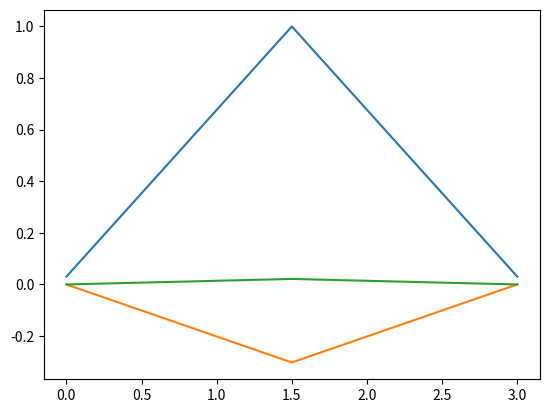

Recreate this plot in Python. (Note: this script raises an exception after producing the figure.)
import numpy as np
import matplotlib
matplotlib.use('Agg')
import matplotlib.pyplot as plt
import cmath
import sympy as sp
import scipy.linalg as la
#from numpy import linalg as la


#parameters   --------------------------------------------------------------------
m=0.031; D=0.04; a=4.45; k=0.04; rho=0.5; beta=0.35; V=0.1; chi=0.6; gamma=0.005; hbar=0.00066
n = 3
x0, x1, x2,y0, y1, y2, z0, z1, z2 = sp.var('x0 x1 x2 y0 y1 y2 z0 z1 z2')
x = [x0, x1, x2]
y = [y0, y1, y2]
z = [z0, z1, z2]
t = sp.var('t')
#defining equation as a function -----------------------------------------------------
def DNA(t,x,y,z):
    E1=[]; E2=[]; E3=[]
    for n in range(2):
        I1 = (-V * (x[n + 1] + x[n - 1]) + chi * y[n] * x[n])/(hbar * sp.I)
        #I3 =  -0.005*z[n] - 19.3548387096774*(np.abs(x[n])**2)
 #+ 11.4838709677419*(-1 + sp.exp(-4.45*y[n]))*sp.exp(-4.45*y[n]) + 0.112903225806452*(-y[n] + y[n+1])**2*sp.exp(-0.35*y[n] - 0.35*y[n+1]) + 0.112903225806452*(y[n] - y[n-1])**2*sp.exp(-0.35*y[n] - 0.35*y[n-1]) - 32.258064516129*(2*y[n] - 2*y[n+1])*(0.01*sp.exp(-0.35*y[n] - 0.35*y[n+1]) + 0.02) - 32.258064516129*(2*y[n] - 2*y[n-1])*(0.01*sp.exp(-0.35*y[n] - 0.35*y[n-1]) + 0.02)
        I3 = - 0.005 * z[n] + 11.4838709677419 * (-1.0 + sp.exp(-4.45 * y[n])) * sp.exp(-4.45 * y[n]) + 0.112903225806452 * (
                (-y[n] + y[n+1])**2) * sp.exp(-0.35 * y[n] - 0.35 * y[n+1]) + 0.112903225806452 * ((y[n] - y[n-1])**2) * sp.exp(
            -0.35 * y[n] - 0.35 * y[n-1]) - 32.258064516129 * (2 * y[n] - 2 * y[n+1]) * (
                         0.01 * sp.exp(-0.35 * y[n] - 0.35 * y[n+1]) + 0.02) - 32.258064516129 * (2 * y[n] - 2 * y[n-1]) * (
                         0.01 * sp.exp(-0.35 * y[n] - 0.35 * y[n-1]) + 0.02) - 19.3548387096774 * (np.abs(x[n])**2)
	#I3 =  -m*(0.6 * (np.abs(x[n]))** 2 - 0.356 * (-1 + sp.exp(-4.45 * y[n])) * sp.exp(-4.45 * y[n]) + (-0.02 * y[n+1] + 0.02 * y[n]) * sp.exp( -0.35 * y[n+1] - 0.35 * y[n]) - 0.0035 * (y[n+1] - y[n]) ** 2 * sp.exp(-0.35 * y[n+1] - 0.35 * y[n]) - 0.0035 * (-y[n-1] + y[n]) ** 2 * sp.exp(-0.35 * y[n-1] - 0.35 * y[n]) + (-0.02 * y[n-1] + 0.02 * y[n]) * sp.exp(-0.35 * y[n-1] - 0.35 * y[n])) - m * 0.005 * z[n]
        #I2 = np.float64(-0.005 * z[n]) + np.float64(11.4838709677419) * (np.float64(-1.0) + cmath.exp(np.float64(-4.45*y[n])) * cmath.exp(np.float64(-4.45*y[n])) + np.float64(0.112903225806452) * (np.float64(-y[n]) + (np.float64(y[n+1]))**2) * cmath.exp(np.float64(-0.35 * y[n])) - np.float64(0.35*y[n+1])) + np.float64(0.112903225806452) * (np.float64(y[n])- (np.float64(y[n-1]))**2) * cmath.exp(-np.float64(0.35 * y[n]) - np.float64(0.35) * np.float64(y[n-1])) - np.float64(32.258064516129) * (np.float64(2*y[n]) - np.float64(2*y[n+1])) * (np.float64(0.01) * cmath.exp(np.float64(-0.35) * np.float64(y[n]) - np.float64(0.35) * np.float64(y[n+1])) + np.float64(0.02)) - np.float64(32.258064516129) * (np.float64(2) * np.float64(y[n]) - np.float64(2) * np.float64(y[n-1])) * (np.float64(0.01) * cmath.exp(np.float64(-0.35) * np.float64(y[n]) - np.float64(0.35) * np.float64(y[n-1])) + np.float64(0.02)) - np.float64(19.3548387096774) * np.float64(x[n]) * np.float64(x[n]) #* sp.conjugate(x[n])
        #print('I2=', I2)
#I3 =  -m*(0.6 * (np.abs(x[n])) ** 2 - 0.356 * (-1 + sp.exp(-4.45 * y[n])) * sp.exp(-4.45 * y[n]) + (-0.02 * y[n + 1] + 0.02 * y[n]) * sp.exp(-0.35 * y[n + 1] - 0.35 * y[n]) - 0.0035 * (y[n + 1] - y[n]) ** 2 * sp.exp( -0.35 * y[n + 1] - 0.35 * y[n]) - 0.0035 * ( -y[n - 1] + y[n]) ** 2 * sp.exp(-0.35 * y[n - 1] - 0.35 * y[n]) + (-0.02 * y[n - 1] + 0.02 * y[n]) * sp.exp(-0.35 * y[n - 1] - 0.35 * y[n])) - m*0.005*z[n]
       # I3 = -m*(0.6 * (np.abs(x[n])) ** 2 - 0.356 * (-1 + sp.exp(-4.45 * y[n])) * sp.exp(-4.45 * y[n]) + (-0.02 * y[n + 1] + 0.02 * y[n]) * sp.exp(-0.35 * y[n + 1] - 0.35 * y[n]) - 0.0035 * (y[n + 1] - y[n]) ** 2 * sp.exp(-0.35 * y[n + 1] - 0.35 * y[n]) - 0.0035 * (-y[n - 1] + y[n]) ** 2 * sp.exp(-0.35 * y[n - 1] - 0.35 * y[n]) + (-0.02 * y[n - 1] + 0.02 * y[n]) * sp.exp(-0.35 * y[n - 1] - 0.35 * y[n])) - m * 0.005 *z[n]
        I2 = z[n]
        E1.append(I1)
        E2.append(I2)
        E3.append(I3)
    H1 = (-V * (x[1] + x[0]) + chi * y[2] * x[2])/(hbar * sp.I)        #* (0+1j))
    #print('H1=', H1)
    H3 = -0.005 * z[2] + 11.4838709677419 * (-1.0 + sp.exp(-4.45 * y[2])) * sp.exp(-4.45 * y[2]) + 0.112903225806452 * (
            (-y[2] + y[0])**2) * sp.exp(-0.35 * y[2] - 0.35 * y[0]) + 0.112903225806452 * ((y[2] - y[1])**2) * sp.exp(
            -0.35 * y[2] - 0.35 * y[1]) - 32.258064516129 * (2 * y[2] - 2 * y[0]) * (
                         0.01 * sp.exp(-0.35 * y[2] - 0.35 * y[0]) + 0.02) - 32.258064516129 * (2 * y[2] - 2 * y[1]) * (
                         0.01 * sp.exp(-0.35 * y[2] - 0.35 * y[1]) + 0.02) - 19.3548387096774 * (np.abs(x[2])**2)
    '''H3 =  -m*(0.6 * (np.abs(x[99]))** 2 - 0.356 * (-1 + sp.exp(-4.45 * y[99])) * sp.exp(-4.45 * y[99]) + (-0.02 * y[0] + 0.02 * y[99]) * sp.exp(
        -0.35 * y[0] - 0.35 * y[99]) - 0.0035 * (y[0] - y[99]) ** 2 * sp.exp(-0.35 * y[0] - 0.35 * y[99]) - 0.0035 * (
                     -y[98] + y[99]) ** 2 * sp.exp(-0.35 * y[98] - 0.35 * y[99]) + (-0.02 * y[98] + 0.02 * y[99]) * sp.exp(
        -0.35 * y[98] - 0.35 * y[99])) - m * 0.005 * z[99]'''
    #H2 = np.float64(-0.005 * z[99]) + np.float64(11.4838709677419) * (np.float64(-1.0) + cmath.exp(np.float64(-4.45*y[99])) * cmath.exp(np.float64(-4.45*y[99])) + np.float64(0.112903225806452) * (np.float64(-y[99]) + (np.float64(y[0]))**2) * cmath.exp(np.float64(-0.35 * y[99])) - np.float64(0.35 *y[0])) + np.float64(0.112903225806452) * (np.float64(y[99])- (np.float64(y[98]))**2) * cmath.exp(-np.float64(0.35*y[99]) - np.float64(0.35) * np.float64(y[98])) - np.float64(32.258064516129) * (np.float64(2*y[99]) - np.float64(2*y[0])) * (np.float64(0.01) * cmath.exp(np.float64(-0.35) * np.float64(y[99]) - np.float64(0.35) * np.float64(y[0])) + np.float64(0.02)) - np.float64(32.258064516129) * (np.float64(2) * np.float64(y[99]) - np.float64(2) * np.float64(y[98])) * ( np.float64(0.01) * cmath.exp(np.float64(-0.35) * np.float64(y[99]) - np.float64(0.35) * np.float64(y[98])) + np.float64(0.02)) - np.float64(19.3548387096774) * np.float64(x[99]) * np.float64(x[99]) #* sp.conjugate(x[99])
    '''H3 = - 0.005 * z[99] + 11.4838709677419 * (-1 + sp.exp(-4.45 * y[99])) * sp.exp(-4.45 * y[99]) + 0.112903225806452 * (
                -y[99] + y[0]) ** 2 * sp.exp(-0.35 * y[99] - 0.35 * y[0]) + 0.112903225806452 * (
                     y[99] - y[98]) ** 2 * sp.exp(-0.35 * y[99] - 0.35 * y[98]) - 32.258064516129 * (
                     2 * y[99] - 2 * y[0]) * (
                     0.01 * sp.exp(-0.35 * y[99] - 0.35 * y[0]) + 0.02) - 32.258064516129 * (
                     2 * y[99] - 2 * y[98]) * (
                     0.01 * sp.exp(-0.35 * y[99] - 0.35 * y[98]) + 0.02) - 19.3548387096774 * (np.abs(x[99])**2)'''
    #H3 = -0.005 * z[99] - 19.3548387096774 * (np.abs(x[99])**2)
    H2 = z[2]
    E1.append(H1)
    E2.append(H2)
    E3.append(H3)
    eq = E1, E2, E3
    eq = np.reshape(eq, (9,))
    #print('eq=', eq)
    return eq


'''w1 = DNA(t,x,y,z)
w2 = sp.Matrix(w1)
w3 = [x, y, z]             #, E_0]
w3 = np.reshape(w3, (9,))

w3 = np.append(w3, t)
w4 = w2.jacobian(w3)'''



#Initialisation  ----------------------------------------------------
x_0= np.zeros(3, dtype=np.complex128)
#x0[50] = 1
x_0[1] = 1
'''x_0[50] = 0.5058
x_0[49] ,x_0[51] = 0.45641589, 0.45641589
x_0[48] ,x_0[52] = 0.33535635, 0.33535635
x_0[47] ,x_0[53] = 0.20039376, 0.20063937
x0[46] ,x0[54] = 0.097743896, 0.097743896
x0[45] ,x0[55] = 0.038772784, 0.038772784
#x0[44] ,x0[56] = 0.012523571, 0.012523571
x0[47] = 0.0665+0j #0.00443185    #0.01842896        #, x0[54] = 0.1854, 0.1854
x0[48] = 0.2323+0j#0.05399097 #-0.03259717        #, x0[55] = 0.1073, 0.1073
x0[49] = 0.4919+0j#0.24197072
x0[50] = 0.6316+0j#0.39894228
x0[51] = 0.4919+0j #0.24197072     #0.01842896        #, x0[54] = 0.1854, 0.1854
x0[52] = 0.2323+0j #0.05399097 #-0.03259717        #, x0[55] = 0.1073, 0.1073
x0[53] = 0.0665+0j '''      #0.00443185     #-0.05920072         #, x0[56] = 0.0532, 0.0532
y_0 = np.zeros(3, dtype=np.complex128)
y_0[1] = -0.3022
#y0[50] =  -0.345
#y0[50] =  -0.0969 #-0.3022061    #-1.3201#-0.047867
#y0[43] =  -0.00000410915 #-0.02284782#       0.03396376       #-1.320  #-0.091
#y0[44] =  -0.00005940493  #-0.09591296   #    -0.02959129
#y0[45] =  -0.000569403   #-0.22682804  #       0.09514149
#y0[46] =  -0.0036186403
'''y0[47] =  -0.015247 #-0.02284782#       0.03396376       #-1.320  #-0.091
y0[48] =  -0.042597  #-0.09591296   #    -0.02959129
y0[49] =  -0.0789019   #-0.22682804  #       0.09514149
y0[50] =  -0.0969 #-0.3022061    #-1.3201#-0.047867
y0[51] =  -0.0789019  #-0.22682804    #0.00715836
y0[52] =  -0.042597   #-0.09591296    #-0.03083426
y0[53] =  -0.015247  #-0.02284782   #-0.1267071'''
#y0[54] =  -0.0036186403 #-0.02284782#       0.03396376       #-1.320  #-0.091
#y0[55] =  -0.000569403  #-0.09591296   #    -0.02959129
#y0[56] =  -0.00005940493   #-0.22682804  #       0.09514149
#y0[57] =  -0.00000410915
'''y_0[47] =  -0.015247 #-0.02284782#       0.03396376       #-1.320  #-0.091
y_0[48] =  -0.042597  #-0.09591296   #    -0.02959129
y_0[49] =  -0.0789019   #-0.22682804  #       0.09514149
y_0[50] =  -0.3022061    #-1.3201#-0.047867
y_0[51] =  -0.0789019  #-0.22682804    #0.00715836
y_0[52] =  -0.042597   #-0.09591296    #-0.03083426
y_0[53] =  -0.015247  #-0.02284782   #-0.1267071
'''
z_0 = np.zeros(3, dtype=np.complex128)    #s0 = [x0, y0, z0]; s0 = np.reshape(s0, (300,))
#p2 = eval('DNA(x0,y0,z0)')
t_0 = 0
values = {'t': t_0, 'x0': x_0[0], 'x1': x_0[1], 'x2': x_0[2], 'y0': y_0[0], 'y1': y_0[1], 'y2': y_0[2], 'z0': z_0[0], 'z1': z_0[1], 'z2': z_0[2]}
#values = {'t': t_0, 'x0': x_0[0], 'x1': x_0[1], 'x2': x_0[2], 'x3': x_0[3], 'x4': x_0[4], 'x5': x_0[5], 'x6': x_0[6], 'x7': x_0[7], 'x8': x_0[8], 'x9': x_0[9], 'x10': x_0[10],'x11': x_0[11],  'x12': x_0[12], 'x13': x_0[13], 'x14': x_0[14], 'x15': x_0[15], 'x16': x_0[16], 'x17': x_0[17], 'x18': x_0[18], 'x19': x_0[19], 'x20': x_0[20], 'x21': x_0[21], 'x22': x_0[22], 'x23': x_0[23], 'x24': x_0[24], 'x25': x_0[25], 'x26': x_0[26], 'x27': x_0[27], 'x28': x_0[28], 'x29': x_0[29], 'x30': x_0[30], 'x31': x_0[31], 'x32': x_0[32], 'x33': x_0[33], 'x34': x_0[34], 'x35': x_0[35], 'x36': x_0[36], 'x37': x_0[37], 'x38': x_0[38], 'x39': x_0[39], 'x40': x_0[40], 'x41': x_0[41], 'x42': x_0[42], 'x43': x_0[43], 'x44': x_0[44], 'x45': x_0[45], 'x46': x_0[46], 'x47': x_0[47], 'x48': x_0[48], 'x49': x_0[49], 'x50': x_0[50], 'x51': x_0[51], 'x52': x_0[52], 'x53': x_0[53], 'x54': x_0[54], 'x55': x_0[55], 'x56': x_0[56], 'x57': x_0[57], 'x58': x_0[58], 'x59': x_0[59], 'x60': x_0[60], 'x61': x_0[61], 'x62': x_0[62], 'x63': x_0[63], 'x64': x_0[64], 'x65': x_0[65], 'x66': x_0[66], 'x67': x_0[67], 'x68': x_0[68], 'x69': x_0[69], 'x70': x_0[70], 'x71': x_0[71], 'x72': x_0[72], 'x73': x_0[73], 'x74': x_0[74], 'x75': x_0[75], 'x76': x_0[76], 'x77': x_0[77], 'x78': x_0[78], 'x79': x_0[79],'x80': x_0[80], 'x81': x_0[81], 'x82': x_0[82], 'x83': x_0[83], 'x84': x_0[84], 'x85': x_0[85], 'x86': x_0[86], 'x87': x_0[87], 'x88': x_0[88], 'x89': x_0[89], 'x90': x_0[90], 'x91': x_0[91], 'x92': x_0[92], 'x93': x_0[93], 'x94': x_0[94], 'x95': x_0[95], 'x96': x_0[96], 'x97': x_0[97], 'x98': x_0[98], 'x99': x_0[99],'y0': y_0[0], 'y1': y_0[1], 'y2': y_0[2], 'y3': y_0[3], 'y4': y_0[4], 'y5': y_0[5], 'y6': y_0[6], 'y7': y_0[7], 'y8': y_0[8], 'y9': y_0[9], 'y10': y_0[10],'y11': y_0[11],  'y12': y_0[12], 'y13': y_0[13], 'y14': y_0[14], 'y15': y_0[15], 'y16': y_0[16], 'y17': y_0[17], 'y18': y_0[18], 'y19': y_0[19], 'y20': y_0[20], 'y21': y_0[21], 'y22': y_0[22], 'y23': y_0[23], 'y24': y_0[24], 'y25': y_0[25], 'y26': y_0[26], 'y27': y_0[27], 'y28': y_0[28], 'y29': y_0[29], 'y30': y_0[30], 'y31': y_0[31], 'y32': y_0[32], 'y33': y_0[33], 'y34': y_0[34], 'y35': y_0[35], 'y36': y_0[36], 'y37': y_0[37], 'y38': y_0[38], 'y39': y_0[39], 'y40': y_0[40], 'y41': y_0[41], 'y42': y_0[42], 'y43': y_0[43], 'y44': y_0[44], 'y45': y_0[45], 'y46': y_0[46], 'y47': y_0[47], 'y48': y_0[48], 'y49': y_0[49], 'y50': y_0[50], 'y51': y_0[51], 'y52': y_0[52], 'y53': y_0[53], 'y54': y_0[54], 'y55': y_0[55], 'y56': y_0[56], 'y57': y_0[57], 'y58': y_0[58], 'y59': y_0[59], 'y60': y_0[60], 'y61': y_0[61], 'y62': y_0[62], 'y63': y_0[63], 'y64': y_0[64], 'y65': y_0[65], 'y66': y_0[66], 'y67': y_0[67], 'y68': y_0[68], 'y69': y_0[69], 'y70': y_0[70], 'y71': y_0[71], 'y72': y_0[72], 'y73': y_0[73], 'y74': y_0[74], 'y75': y_0[75], 'y76': y_0[76], 'y77': y_0[77], 'y78': y_0[78], 'y79': y_0[79],'y80': y_0[80], 'y81': y_0[81], 'y82': y_0[82], 'y83': y_0[83], 'y84': y_0[84], 'y85': y_0[85], 'y86': y_0[86], 'y87': y_0[87], 'y88': y_0[88], 'y89': y_0[89], 'y90': y_0[90], 'y91': y_0[91], 'y92': y_0[92], 'y93': y_0[93], 'y94': y_0[94], 'y95': y_0[95], 'y96': y_0[96], 'y97': y_0[97], 'y98': y_0[98], 'y99': y_0[99]}
#w5= w4.subs(values)
#w5= sp.Matrix(w5, dtype=np.float64)
#w4 = sp.matrices.dense.matrix2numpy(w4, dtype=np.complex128)
#print('shape of w4=', np.shape(w4))
#w4 = np.array(w4, dtype=np.complex128)
#print('w4=', w4)
#print('size of w4=', np.shape(w4))
#print(size of w4=', np.shape(w4))
#w5 = w4.subs(values)
#print('w5=', w5)
#eigenv = la.eig(w5)
#w5 = eigenv.subs(values)
#print('value =', w5)
#print('eigen value =', eigenv)


l1 = np.zeros((1000,3), dtype=np.complex128);m1 = np.zeros((1000,3),dtype=np.complex128);n1 = np.zeros((1000,3),dtype=np.complex128)
l1[0, :] = x_0[0:3] #print('l1=', l1)
print('probability = ', sum((abs(x) **2) for x in l1[0, :]))
print('participation number =', 1/sum((abs(x) **4) for x in l1[0, :]))
m1[0, :] = y_0[0:3]
n1[0, :] = z_0[0:3]
h = 0.00001
t = np.zeros((1000))
t[0] = t_0
#eig1 = np.zeros(100, dtype=np.complex128); eig2 = np.zeros(100, dtype=np.complex128); eig3 = np.zeros(100, dtype=np.complex128); total_eig = np.zeros(100, dtype=np.complex128)


#RK4 method --------------------------------------------------------
for i in range(20):
    print('i=', i)
    #if sum(np.array(np.abs(l1)))<=1:
        #print('2=',i)
    #l1[i, :] = l1[i, :] + E1 * h
    #m1[i, :] = m1[i, :] + E1 * h
    #n1[i, :] = n1[i, :] + E1 * h
    a1 = DNA(t[i], l1[i, :], m1[i, :], n1[i, :])[0:3]
    #print('a1=', a1)
    b1 = DNA(t[i], (l1[i, :]), m1[i, :], n1[i, :])[3:6]
    #print('b1=', b1)
    c1 = DNA(t[i], (l1[i, :]), m1[i, :], n1[i, :])[6:9]
    #print('c1=', c1)
    a2 = DNA(t[i] + 0.5 * h, (l1[i, :]) + 0.5 * a1 * h, m1[i, :] + 0.5 * b1 * h, n1[i, :] + 0.5 * c1 * h)[0:3]
    b2 = DNA(t[i] + 0.5 * h, (l1[i, :]) + 0.5 * a1 * h, m1[i, :] + 0.5 * b1 * h, n1[i, :] + 0.5 * c1 * h)[3:6]
    c2 = DNA(t[i] + 0.5 * h, (l1[i, :]) + 0.5 * a1 * h, m1[i, :] + 0.5 * b1 * h, n1[i, :] + 0.5 * c1 * h)[6:9]
    a3 = DNA(t[i] + 0.5 * h, (l1[i, :]) + 0.5 * a2 * h, m1[i, :] + 0.5 * b2 * h, n1[i, :] + 0.5 * c2 * h)[0:3]
    b3 = DNA(t[i] + 0.5 * h, (l1[i, :]) + 0.5 * a2 * h, m1[i, :] + 0.5 * b2 * h, n1[i, :] + 0.5 * c2 * h)[3:6]
    c3 = DNA(t[i] + 0.5 * h, (l1[i, :]) + 0.5 * a2 * h, m1[i, :] + 0.5 * b2 * h, n1[i, :] + 0.5 * c2 * h)[6:9]
    a4 = DNA(t[i] + h, (l1[i, :]) + a3 * h, m1[i, :] + b3 * h, n1[i, :] + c3 * h)[0:3]
    b4 = DNA(t[i] + h, (l1[i, :]) + a3 * h, m1[i, :] + b3 * h, n1[i, :] + c3 * h)[3:6]
    c4 = DNA(t[i] + h, (l1[i, :]) + a3 * h, m1[i, :] + b3 * h, n1[i, :] + c3 * h)[6:9]
    t[i+1] = t[i] + h
    l1[i+1, :] = l1[i, :] + (a1 + 2 * a2 + 2 * a3 + a4) * h / 6
    m1[i+1, :] = m1[i, :] + (b1 + 2 * b2 + 2 * b3 + b4) * h / 6
    n1[i+1, :] = n1[i, :] + (c1 + 2 * c2 + 2 * c3 + c4) * h / 6
    print('3=', sum((np.abs(x) ** 2) for x in l1[i + 1, :]))
    sum_square = 1/sp.sqrt(sum(np.abs(x) ** 2 for x in l1[i+1, :]))
    print('sumsquare = ', sum_square)
    print('*****************************************************************************************************') 
    '''eig1[i] = la.eig(l1[i+1, :])
    eig2[i] = la.eig(m1[i+1, :])
    eig3[i] = la.eig(n1[i+1, :])
    total_eig[i] = eig1 + eig2 + eig3
    print('eig1 =', eig1[i]) 
    print('eig2 =', eig2[i]) 
    print('eig3 =', eig3[i]) 
    print('eigenvalue =', total_eig[i])'''
    #values = {'t': t_0, 'x0': l1[i, :], 'x1': x_0[1], 'x2': x_0[2], 'x3': x_0[3], 'x4': x_0[4], 'x5': x_0[5], 'x6': x_0[6], 'x7': x_0[7], 'x8': x_0[8], 'x9': x_0[9], 'x10': x_0[10],'x11': x_0[11],  'x12': x_0[12], 'x13': x_0[13], 'x14': x_0[14], 'x15': x_0[15], 'x16': x_0[16], 'x17': x_0[17], 'x18': x_0[18], 'x19': x_0[19], 'x20': x_0[20], 'x21': x_0[21], 'x22': x_0[22], 'x23': x_0[23], 'x24': x_0[24], 'x25': x_0[25], 'x26': x_0[26], 'x27': x_0[27], 'x28': x_0[28], 'x29': x_0[29], 'x30': x_0[30], 'x31': x_0[31], 'x32': x_0[32], 'x33': x_0[33], 'x34': x_0[34], 'x35': x_0[35], 'x36': x_0[36], 'x37': x_0[37], 'x38': x_0[38], 'x39': x_0[39], 'x40': x_0[40], 'x41': x_0[41], 'x42': x_0[42], 'x43': x_0[43], 'x44': x_0[44], 'x45': x_0[45], 'x46': x_0[46], 'x47': x_0[47], 'x48': x_0[48], 'x49': x_0[49], 'x50': x_0[50], 'x51': x_0[51], 'x52': x_0[52], 'x53': x_0[53], 'x54': x_0[54], 'x55': x_0[55], 'x56': x_0[56], 'x57': x_0[57], 'x58': x_0[58], 'x59': x_0[59], 'x60': x_0[60], 'x61': x_0[61], 'x62': x_0[62], 'x63': x_0[63], 'x64': x_0[64], 'x65': x_0[65], 'x66': x_0[66], 'x67': x_0[67], 'x68': x_0[68], 'x69': x_0[69], 'x70': x_0[70], 'x71': x_0[71], 'x72': x_0[72], 'x73': x_0[73], 'x74': x_0[74], 'x75': x_0[75], 'x76': x_0[76], 'x77': x_0[77], 'x78': x_0[78], 'x79': x_0[79],'x80': x_0[80], 'x81': x_0[81], 'x82': x_0[82], 'x83': x_0[83], 'x84': x_0[84], 'x85': x_0[85], 'x86': x_0[86], 'x87': x_0[87], 'x88': x_0[88], 'x89': x_0[89], 'x90': x_0[90], 'x91': x_0[91], 'x92': x_0[92], 'x93': x_0[93], 'x94': x_0[94], 'x95': x_0[95], 'x96': x_0[96], 'x97': x_0[97], 'x98': x_0[98], 'x99': x_0[99],'y0': y_0[0], 'y1': y_0[1], 'y2': y_0[2], 'y3': y_0[3], 'y4': y_0[4], 'y5': y_0[5], 'y6': y_0[6], 'y7': y_0[7], 'y8': y_0[8], 'y9': y_0[9], 'y10': y_0[10],'y11': y_0[11],  'y12': y_0[12], 'y13': y_0[13], 'y14': y_0[14], 'y15': y_0[15], 'y16': y_0[16], 'y17': y_0[17], 'y18': y_0[18], 'y19': y_0[19], 'y20': y_0[20], 'y21': y_0[21], 'y22': y_0[22], 'y23': y_0[23], 'y24': y_0[24], 'y25': y_0[25], 'y26': y_0[26], 'y27': y_0[27], 'y28': y_0[28], 'y29': y_0[29], 'y30': y_0[30], 'y31': y_0[31], 'y32': y_0[32], 'y33': y_0[33], 'y34': y_0[34], 'y35': y_0[35], 'y36': y_0[36], 'y37': y_0[37], 'y38': y_0[38], 'y39': y_0[39], 'y40': y_0[40], 'y41': y_0[41], 'y42': y_0[42], 'y43': y_0[43], 'y44': y_0[44], 'y45': y_0[45], 'y46': y_0[46], 'y47': y_0[47], 'y48': y_0[48], 'y49': y_0[49], 'y50': y_0[50], 'y51': y_0[51], 'y52': y_0[52], 'y53': y_0[53], 'y54': y_0[54], 'y55': y_0[55], 'y56': y_0[56], 'y57': y_0[57], 'y58': y_0[58], 'y59': y_0[59], 'y60': y_0[60], 'y61': y_0[61], 'y62': y_0[62], 'y63': y_0[63], 'y64': y_0[64], 'y65': y_0[65], 'y66': y_0[66], 'y67': y_0[67], 'y68': y_0[68], 'y69': y_0[69], 'y70': y_0[70], 'y71': y_0[71], 'y72': y_0[72], 'y73': y_0[73], 'y74': y_0[74], 'y75': y_0[75], 'y76': y_0[76], 'y77': y_0[77], 'y78': y_0[78], 'y79': y_0[79],'y80': y_0[80], 'y81': y_0[81], 'y82': y_0[82], 'y83': y_0[83], 'y84': y_0[84], 'y85': y_0[85], 'y86': y_0[86], 'y87': y_0[87], 'y88': y_0[88], 'y89': y_0[89], 'y90': y_0[90], 'y91': y_0[91], 'y92': y_0[92], 'y93': y_0[93], 'y94': y_0[94], 'y95': y_0[95], 'y96': y_0[96], 'y97': y_0[97], 'y98': y_0[98], 'y99': y_0[99]
    #new_values = {'t': t[i], 'x0': l1[i, i, :], 'x1': l1[i, 1], 'x2': l1[i, 2], 'y0': m1[i, 0], 'y1': m1[i, 1], 'y2': m1[i, 2], 'z0': l1[i, i, :], 'z1': n1[i, 1], 'z2': n1[i, 2]}
    #w5= w4.subs(new_values)
    #w6 =  w4.subs(new_value)
    #print('vvalue =', w6)
    #eigen = la.eig(w6)
    #print('new eigen value [',i,'] =', eigen)
    print('****************************************************') 
    print('l ki value are=', np.abs(l1[i+1,:]))
    print('m ki value are=', m1[i+1,:])
    print('n ki value are=', n1[i+1,:])

fig, ax = plt.subplots()
     #print('3=',sum(np.array(np.abs(l1))))
ax.plot(np.linspace(0, 3, 3), np.abs(l1[20, :]))
ax.plot(np.linspace(0, 3, 3), m1[20, :])
ax.plot(np.linspace(0, 3, 3), n1[20, :])
ax.ylim(-0.4, 1)
plt.savefig('/flash/TerenzioU/program/DNAgraph.png')
